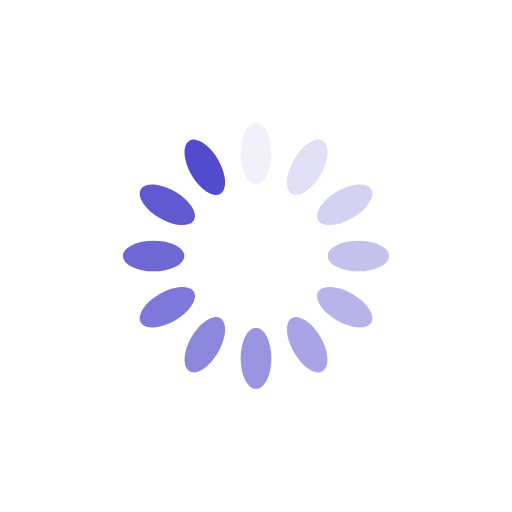
t = 0.00 s
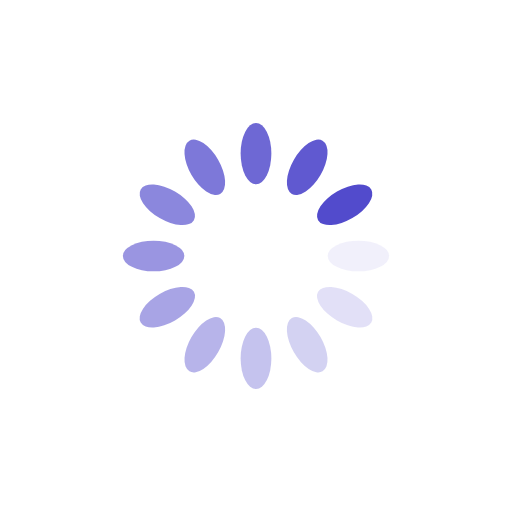
t = 0.25 s
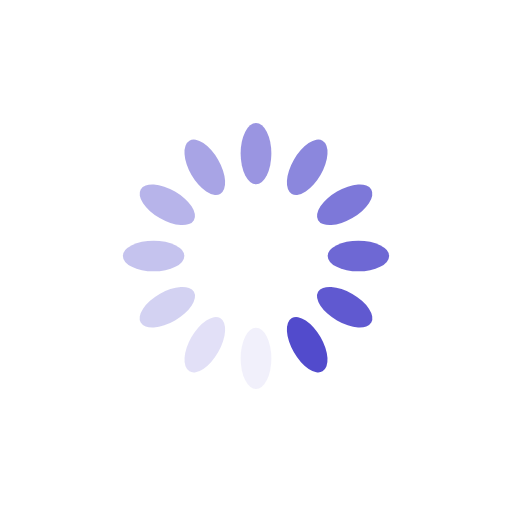
t = 0.50 s
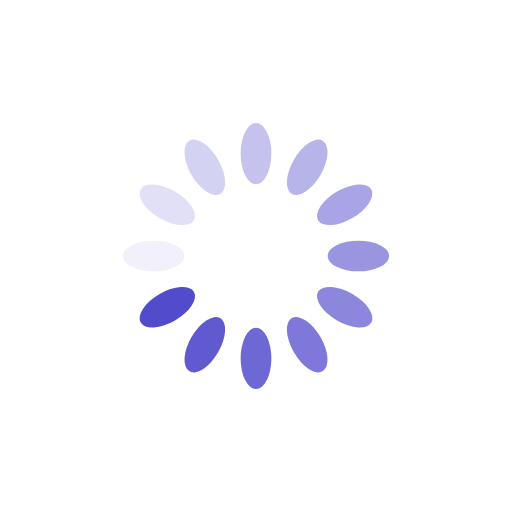
t = 0.75 s

The animated SVG that drew these frames (rendered in a browser with its animation timeline set to each time). Animation: 12 SMIL elements (animate=12); one cycle of 1.00 s, repeats indefinitely.

<svg xmlns="http://www.w3.org/2000/svg" viewBox="0 0 100 100" preserveAspectRatio="xMidYMid" width="200" height="200" style="shape-rendering: auto; display: block; background: rgb(255, 255, 255);" xmlns:xlink="http://www.w3.org/1999/xlink"><g><g transform="rotate(0 50 50)">
  <rect fill="#524bcc" height="12" width="6" ry="6" rx="3" y="24" x="47">
    <animate repeatCount="indefinite" begin="-0.9166666666666666s" dur="1s" keyTimes="0;1" values="1;0" attributeName="opacity"></animate>
  </rect>
</g><g transform="rotate(30 50 50)">
  <rect fill="#524bcc" height="12" width="6" ry="6" rx="3" y="24" x="47">
    <animate repeatCount="indefinite" begin="-0.8333333333333334s" dur="1s" keyTimes="0;1" values="1;0" attributeName="opacity"></animate>
  </rect>
</g><g transform="rotate(60 50 50)">
  <rect fill="#524bcc" height="12" width="6" ry="6" rx="3" y="24" x="47">
    <animate repeatCount="indefinite" begin="-0.75s" dur="1s" keyTimes="0;1" values="1;0" attributeName="opacity"></animate>
  </rect>
</g><g transform="rotate(90 50 50)">
  <rect fill="#524bcc" height="12" width="6" ry="6" rx="3" y="24" x="47">
    <animate repeatCount="indefinite" begin="-0.6666666666666666s" dur="1s" keyTimes="0;1" values="1;0" attributeName="opacity"></animate>
  </rect>
</g><g transform="rotate(120 50 50)">
  <rect fill="#524bcc" height="12" width="6" ry="6" rx="3" y="24" x="47">
    <animate repeatCount="indefinite" begin="-0.5833333333333334s" dur="1s" keyTimes="0;1" values="1;0" attributeName="opacity"></animate>
  </rect>
</g><g transform="rotate(150 50 50)">
  <rect fill="#524bcc" height="12" width="6" ry="6" rx="3" y="24" x="47">
    <animate repeatCount="indefinite" begin="-0.5s" dur="1s" keyTimes="0;1" values="1;0" attributeName="opacity"></animate>
  </rect>
</g><g transform="rotate(180 50 50)">
  <rect fill="#524bcc" height="12" width="6" ry="6" rx="3" y="24" x="47">
    <animate repeatCount="indefinite" begin="-0.4166666666666667s" dur="1s" keyTimes="0;1" values="1;0" attributeName="opacity"></animate>
  </rect>
</g><g transform="rotate(210 50 50)">
  <rect fill="#524bcc" height="12" width="6" ry="6" rx="3" y="24" x="47">
    <animate repeatCount="indefinite" begin="-0.3333333333333333s" dur="1s" keyTimes="0;1" values="1;0" attributeName="opacity"></animate>
  </rect>
</g><g transform="rotate(240 50 50)">
  <rect fill="#524bcc" height="12" width="6" ry="6" rx="3" y="24" x="47">
    <animate repeatCount="indefinite" begin="-0.25s" dur="1s" keyTimes="0;1" values="1;0" attributeName="opacity"></animate>
  </rect>
</g><g transform="rotate(270 50 50)">
  <rect fill="#524bcc" height="12" width="6" ry="6" rx="3" y="24" x="47">
    <animate repeatCount="indefinite" begin="-0.16666666666666666s" dur="1s" keyTimes="0;1" values="1;0" attributeName="opacity"></animate>
  </rect>
</g><g transform="rotate(300 50 50)">
  <rect fill="#524bcc" height="12" width="6" ry="6" rx="3" y="24" x="47">
    <animate repeatCount="indefinite" begin="-0.08333333333333333s" dur="1s" keyTimes="0;1" values="1;0" attributeName="opacity"></animate>
  </rect>
</g><g transform="rotate(330 50 50)">
  <rect fill="#524bcc" height="12" width="6" ry="6" rx="3" y="24" x="47">
    <animate repeatCount="indefinite" begin="0s" dur="1s" keyTimes="0;1" values="1;0" attributeName="opacity"></animate>
  </rect>
</g><g></g></g><!-- [ldio] generated by https://loading.io --></svg>
